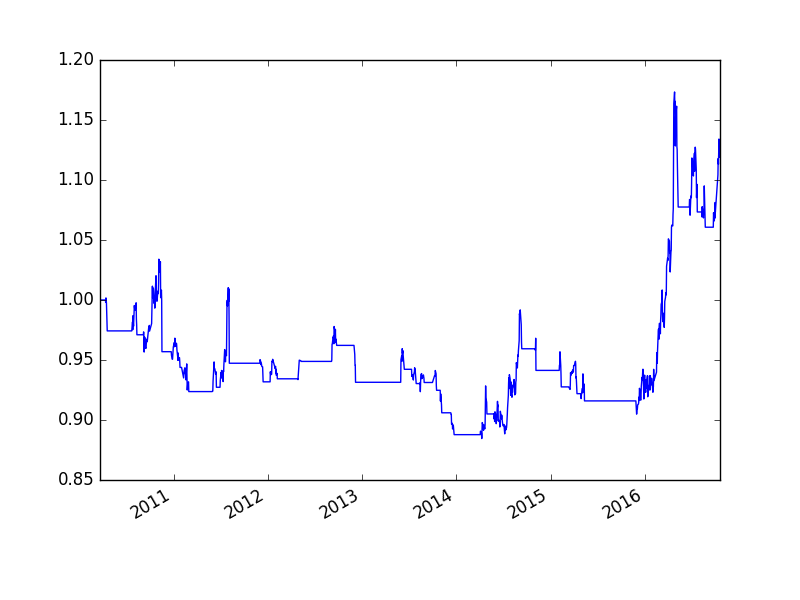

Source data for this figure (header and first rows):
, cash, float_capital, net_value
2010-03-22, 100000000, 100000000, 1.0
2010-03-23, 100000000, 100000000, 1.0
2010-03-24, 100000000, 100000000, 1.0
2010-03-25, 100000000, 100000000, 1.0
2010-03-26, 100000000, 100000000, 1.0
2010-03-29, 100000000, 100000000, 1.0
2010-03-30, 100000000, 100000000, 1.0
2010-03-31, 100000000, 100000000, 1.0
2010-04-01, 100000000, 100000000, 1.0
2010-04-02, 100000000, 100000000, 1.0
2010-04-06, 100000000, 100000000, 1.0
2010-04-07, 100000000, 100000000, 1.0
2010-04-08, 100000000, 100000000, 1.0
2010-04-09, 100000000, 100000000, 1.0
2010-04-12, 17025030, 100000030, 1
2010-04-13, 17025030, 99800030, 0.998
2010-04-14, 17025030, 100175030, 1.002
2010-04-15, 17025030, 100025030, 1
2010-04-16, 17025030, 99725030, 0.9973
2010-04-19, 97425024, 97425024, 0.9743
2010-04-20, 97425024, 97425024, 0.9743
2010-04-21, 97425024, 97425024, 0.9743
2010-04-22, 97425024, 97425024, 0.9743
2010-04-23, 97425024, 97425024, 0.9743
2010-04-26, 97425024, 97425024, 0.9743
2010-04-27, 97425024, 97425024, 0.9743
2010-04-28, 97425024, 97425024, 0.9743
2010-04-29, 97425024, 97425024, 0.9743
2010-04-30, 97425024, 97425024, 0.9743
2010-05-04, 97425024, 97425024, 0.9743
2010-05-05, 97425024, 97425024, 0.9743
2010-05-06, 97425024, 97425024, 0.9743
2010-05-07, 97425024, 97425024, 0.9743
2010-05-10, 97425024, 97425024, 0.9743
2010-05-11, 97425024, 97425024, 0.9743
2010-05-12, 97425024, 97425024, 0.9743
2010-05-13, 97425024, 97425024, 0.9743
2010-05-14, 97425024, 97425024, 0.9743
2010-05-17, 97425024, 97425024, 0.9743
2010-05-18, 97425024, 97425024, 0.9743
2010-05-19, 97425024, 97425024, 0.9743
2010-05-20, 97425024, 97425024, 0.9743
2010-05-21, 97425024, 97425024, 0.9743
2010-05-24, 97425024, 97425024, 0.9743
2010-05-25, 97425024, 97425024, 0.9743
2010-05-26, 97425024, 97425024, 0.9743
2010-05-27, 97425024, 97425024, 0.9743
2010-05-28, 97425024, 97425024, 0.9743
2010-05-31, 97425024, 97425024, 0.9743
2010-06-01, 97425024, 97425024, 0.9743
2010-06-02, 97425024, 97425024, 0.9743
2010-06-03, 97425024, 97425024, 0.9743
2010-06-04, 97425024, 97425024, 0.9743
2010-06-07, 97425024, 97425024, 0.9743
2010-06-08, 97425024, 97425024, 0.9743
2010-06-09, 97425024, 97425024, 0.9743
2010-06-10, 97425024, 97425024, 0.9743
2010-06-11, 97425024, 97425024, 0.9743
2010-06-17, 97425024, 97425024, 0.9743
2010-06-18, 97425024, 97425024, 0.9743
... 1,537 more rows
